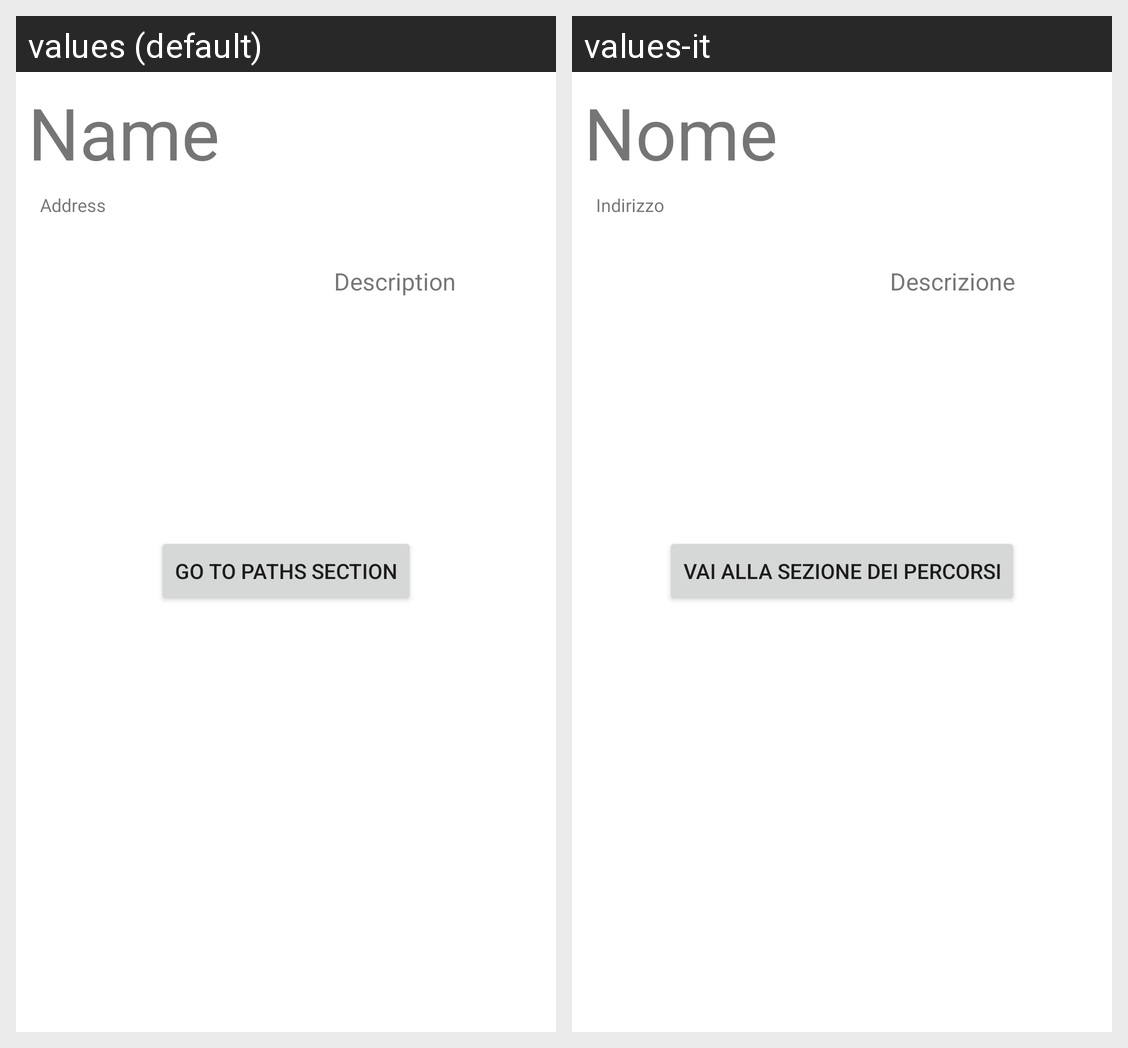

The Android screen above is rendered under two locales of the same app. Produce the string resources it draws, with the default and per-locale values.
Android screen res/layout/component_modal_bottom_sheet_map.xml rendered under 2 locales, left to right: values (default), values-it. Device: Nexus 5 (rendered at 1080×1920; each locale shown at half size, 540×960, under a caption strip naming it); theme Theme.ECultureTool.
Strings drawn on this screen, with the default value and each locale's value (text and hints the layout hard-codes, and strings that could not be matched under every locale, appear in the picture but are not listed):

name
  values: Name
  values-it: Nome

address
  values: Address
  values-it: Indirizzo

description
  values: Description
  values-it: Descrizione

paths_section
  values: Go to paths section
  values-it: Vai alla sezione dei percorsi
